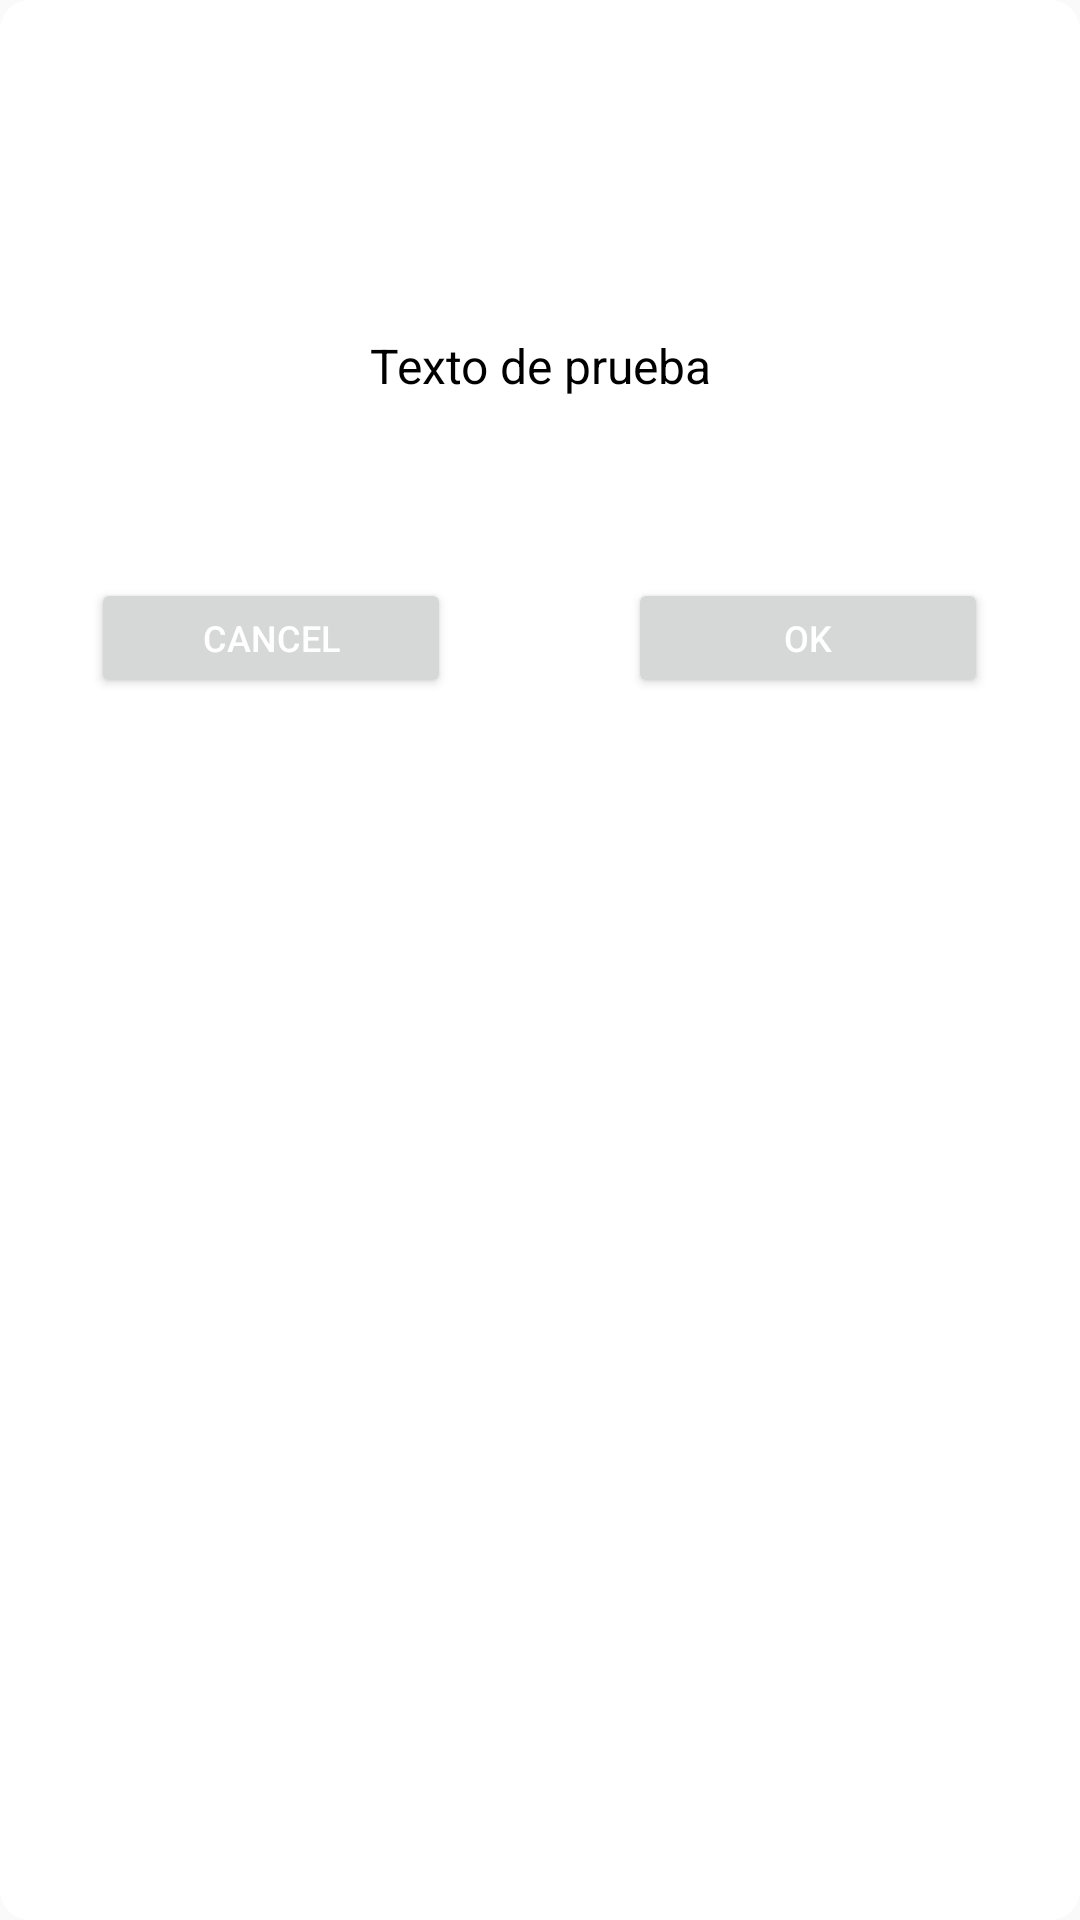

Reconstruct the res/layout file that produces this screen, plus the resources it refers to.
<!-- AndroidManifest.xml: application theme AppTheme -->
<!-- res/layout/dialog_progress_custom.xml -->
<RelativeLayout xmlns:android="http://schemas.android.com/apk/res/android"
    android:layout_width="match_parent"
    android:layout_height="wrap_content"
    xmlns:app="http://schemas.android.com/apk/res-auto"
    android:background="@drawable/item__dialog_rectangle_border"
    android:orientation="vertical">

    <ImageView
        android:id="@+id/cus_dialog_top_side"
        android:layout_width="match_parent"
        android:layout_height="90dp"
        android:gravity="center"
        android:scaleType="fitCenter"
        android:background="@drawable/item__dialog_rectangle_border"
        android:src="@drawable/ic_error_white_24dp" />

    <TextView
        android:id="@+id/cus_dialog_text_dialog"
        android:layout_width="wrap_content"
        android:layout_height="wrap_content"
        android:layout_below="@+id/cus_dialog_top_side"
        android:layout_centerHorizontal="true"
        android:layout_marginLeft="4dp"
        android:layout_marginTop="20dp"
        android:layout_marginRight="4dp"
        android:layout_marginBottom="20dp"
        android:gravity="center_horizontal"
        android:text="Texto de prueba"
        android:textColor="#ff000000"
        android:textSize="16sp" />

    <com.daimajia.numberprogressbar.NumberProgressBar
        android:id="@+id/cus_dialog_number_progress"
        android:layout_width="match_parent"
        android:layout_height="30dp"
        android:visibility="invisible"
        android:layout_marginStart="10dp"
        android:layout_marginEnd="10dp"
        app:progress_text_size ="15dp"
        android:layout_below="@+id/cus_dialog_text_dialog" />

    <ProgressBar
        android:id="@+id/cus_dialog_progress_bar"
        style="?android:attr/progressBarStyleHorizontal"
        android:layout_width="match_parent"
        android:layout_height="30dp"
        android:visibility="invisible"
        android:layout_below="@+id/cus_dialog_text_dialog"
        android:indeterminate="true" />

    <LinearLayout
        android:layout_width="match_parent"
        android:layout_height="60dp"
        android:layout_below="@+id/cus_dialog_text_dialog"
        android:layout_marginTop="30dp"
        android:baselineAligned="false"
        android:orientation="horizontal">

        <RelativeLayout
            android:layout_width="0dp"
            android:layout_height="wrap_content"
            android:layout_weight="1">

            <Button
                android:id="@+id/custom_dialog_btn_negative"
                android:layout_width="120dp"
                android:layout_height="80dp"
                android:layout_centerHorizontal="true"
                android:layout_centerVertical="true"
                android:layout_marginBottom="20dp"
                android:text="Cancel"
                android:textColor="#ffffffff"
                android:textSize="12sp" />
        </RelativeLayout>

        <RelativeLayout
            android:layout_width="0dp"
            android:layout_height="wrap_content"
            android:layout_weight="1">

            <Button
                android:id="@+id/custom_dialog_btn_positive"
                android:layout_width="120dp"
                android:layout_height="80dp"
                android:layout_centerHorizontal="true"
                android:layout_centerVertical="true"
                android:layout_marginBottom="20dp"
                android:text="Ok"
                android:textColor="#ffffffff"
                android:textSize="12sp" />

        </RelativeLayout>
    </LinearLayout>


</RelativeLayout>
<!-- resources referenced by this layout -->
<resources>
  <!-- drawable ic_error_white_24dp (drawable) -->
  <vector android:height="24dp" android:tint="#FFFFFF"
      android:viewportHeight="24.0" android:viewportWidth="24.0"
      android:width="24dp" xmlns:android="http://schemas.android.com/apk/res/android">
      <path android:fillColor="#FF000000" android:pathData="M12,2C6.48,2 2,6.48 2,12s4.48,10 10,10 10,-4.48 10,-10S17.52,2 12,2zM13,17h-2v-2h2v2zM13,13h-2L11,7h2v6z"/>
  </vector>
  <!-- drawable item__dialog_rectangle_border (drawable) -->
  <?xml version="1.0" encoding="utf-8"?>
  
  <shape xmlns:android="http://schemas.android.com/apk/res/android">
      <solid android:color="#ffffffff"/>
  
      <stroke android:width="0dp"
          android:color="#ff000000"
          />
  
      <padding android:left="1dp"
          android:top="1dp"
          android:right="1dp"
          android:bottom="1dp"
          />
  
      <corners android:bottomRightRadius="10dp" android:bottomLeftRadius="10dp"
          android:topLeftRadius="10dp" android:topRightRadius="10dp"/>
  </shape>
  <style name="AppTheme" parent="Theme.AppCompat.Light.DarkActionBar">
          
          <item name="colorPrimary">@color/colorPrimary</item>
          <item name="colorPrimaryDark">@color/colorPrimaryDark</item>
          <item name="colorAccent">@color/colorAccent</item>
  
          
          <item name="android:itemBackground">@color/white</item>
      </style>
  <color name="colorPrimary">#008577</color>
  <color name="colorPrimaryDark">#00574B</color>
  <color name="colorAccent">#D81B60</color>
  <color name="white">#ffffffff</color>
</resources>
